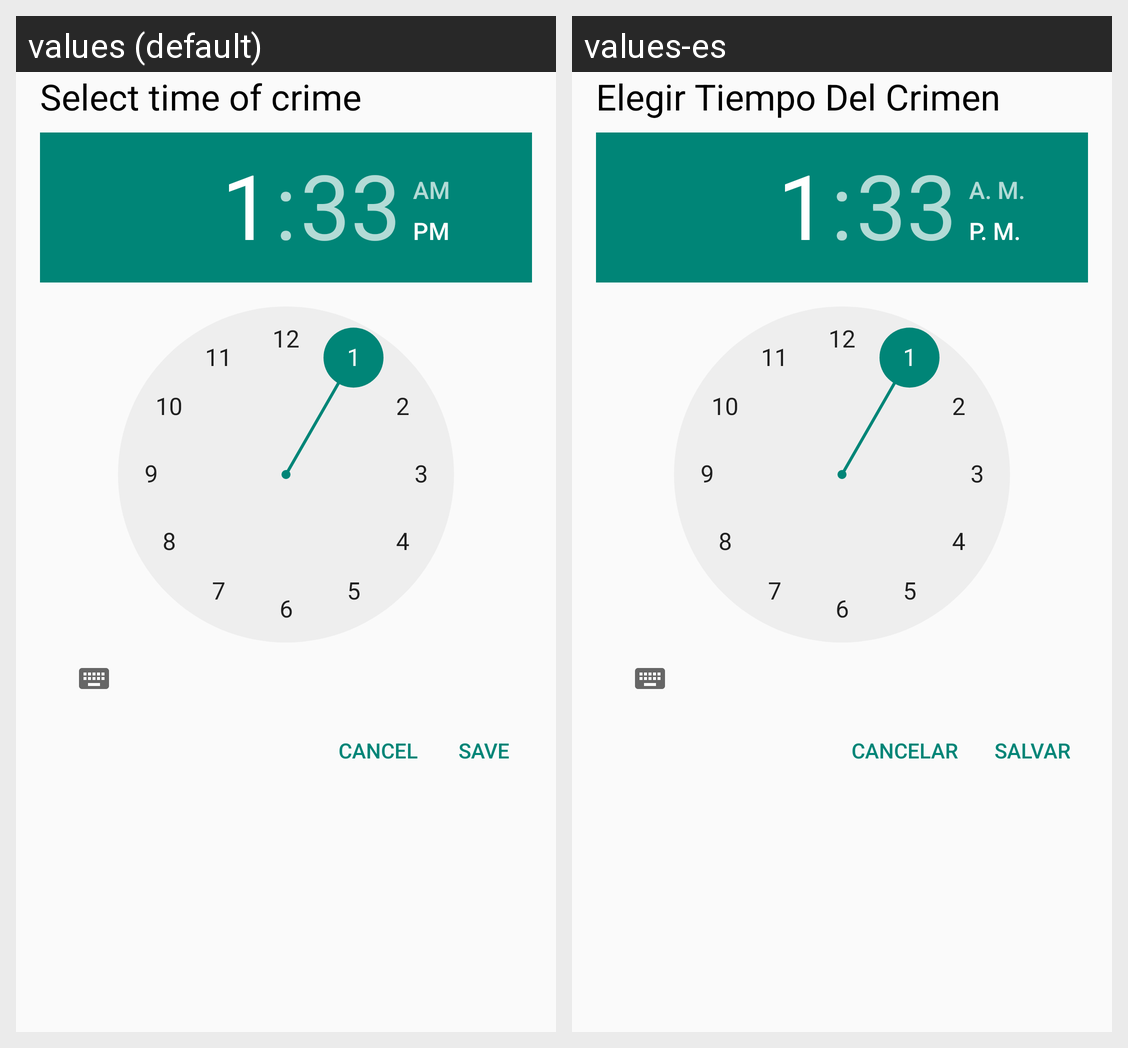

Locale-by-locale string values for the Android screen shown in this grid:
Android screen res/layout/dialog_time.xml rendered under 2 locales, left to right: values (default), values-es. Device: Nexus 5 (rendered at 1080×1920; each locale shown at half size, 540×960, under a caption strip naming it); theme AppTheme.
Strings drawn on this screen, with the default value and each locale's value (text and hints the layout hard-codes, and strings that could not be matched under every locale, appear in the picture but are not listed):

dialog_time_title
  values: Select time of crime
  values-es: Elegir Tiempo Del Crimen

save_button
  values: Save
  values-es: Salvar

cancel_button
  values: Cancel
  values-es: Cancelar
